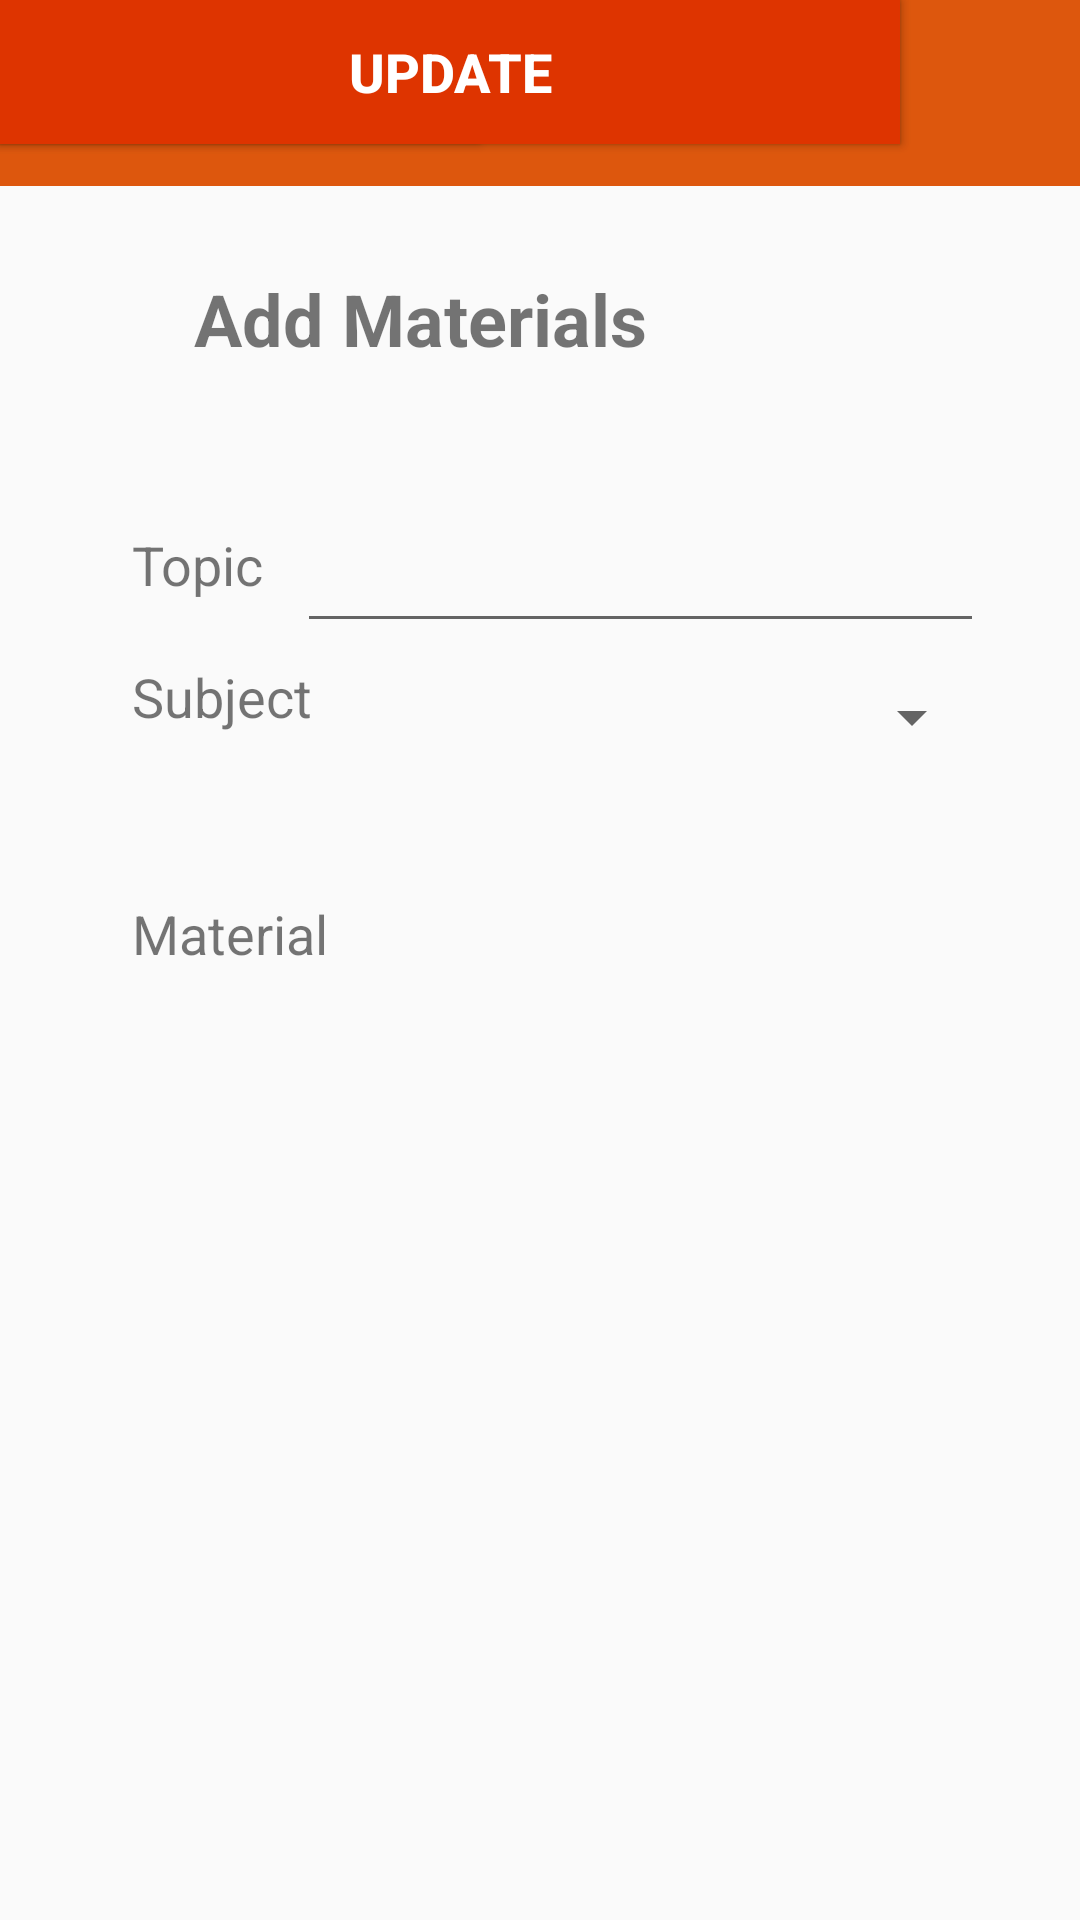

This screen was rendered from an Android layout file. Write that file and the resources it references.
<!-- AndroidManifest.xml: application theme AppTheme -->
<!-- res/layout/activity_admin_edit_materials_content.xml -->
<?xml version="1.0" encoding="utf-8"?>
<androidx.constraintlayout.widget.ConstraintLayout xmlns:android="http://schemas.android.com/apk/res/android"
    xmlns:app="http://schemas.android.com/apk/res-auto"
    xmlns:tools="http://schemas.android.com/tools"
    android:layout_width="match_parent"
    android:layout_height="match_parent"
    tools:context=".Admin_Edit_Materials_Content">

    <TextView
        android:id="@+id/textView12"
        android:layout_width="415dp"
        android:layout_height="62dp"
        android:background="#F2DC4E01"
        android:fontFamily="casual"
        android:textAlignment="center"
        android:textColor="#FFFFFF"
        android:textSize="30sp"
        android:textStyle="bold"
        app:layout_constraintEnd_toEndOf="parent"
        app:layout_constraintStart_toStartOf="parent"
        app:layout_constraintTop_toTopOf="parent" />

    <Spinner
        android:id="@+id/spinner_subject"
        android:layout_width="232dp"
        android:layout_height="38dp"
        android:layout_marginEnd="32dp"
        app:layout_constraintBottom_toBottomOf="@+id/textView6"
        app:layout_constraintEnd_toEndOf="parent"
        app:layout_constraintTop_toTopOf="@+id/textView6"
        app:layout_constraintVertical_bias="0.0" />

    <Button
        android:layout_width="160dp"
        android:layout_height="wrap_content"
        android:layout_margin="20dp"
        android:background="@color/colorPrimary"
        android:text="@string/browse"
        android:textColor="@android:color/white"
        android:textSize="18sp"
        android:textStyle="bold"
        tools:layout_editor_absoluteX="195dp"
        tools:layout_editor_absoluteY="299dp" />

    <EditText
        android:id="@+id/Tp_name"
        android:layout_width="229dp"
        android:layout_height="47dp"
        android:layout_marginEnd="32dp"
        android:ems="10"
        android:importantForAutofill="no"
        android:inputType=""
        app:layout_constraintBottom_toBottomOf="@+id/textView5"
        app:layout_constraintEnd_toEndOf="parent"
        app:layout_constraintTop_toTopOf="@+id/textView5"
        app:layout_constraintVertical_bias="0.391" />

    <TextView
        android:id="@+id/textView6"
        android:layout_width="76dp"
        android:layout_height="27dp"
        android:layout_marginStart="44dp"
        android:layout_marginTop="20dp"
        android:text="@string/choose_subject"
        android:textSize="18sp"
        app:layout_constraintStart_toStartOf="parent"
        app:layout_constraintTop_toBottomOf="@+id/textView5" />

    <TextView
        android:id="@+id/textView7"
        android:layout_width="80dp"
        android:layout_height="23dp"
        android:layout_marginStart="44dp"
        android:layout_marginTop="52dp"
        android:text="@string/material"
        android:textSize="18sp"
        app:layout_constraintStart_toStartOf="parent"
        app:layout_constraintTop_toBottomOf="@+id/textView6" />

    <TextView
        android:id="@+id/textView5"
        android:layout_width="56dp"
        android:layout_height="24dp"
        android:layout_marginStart="44dp"
        android:layout_marginTop="176dp"
        android:text="@string/topic"
        android:textSize="18sp"
        app:layout_constraintStart_toStartOf="parent"
        app:layout_constraintTop_toTopOf="parent" />

    <Button
        android:layout_width="300dp"
        android:layout_height="wrap_content"
        android:layout_margin="20dp"
        android:background="@color/colorPrimary"
        android:text="@string/btn_cancel"
        android:textColor="@android:color/white"
        android:textSize="18sp"
        android:textStyle="bold"
        tools:layout_editor_absoluteX="55dp"
        tools:layout_editor_absoluteY="507dp" />

    <Button
        android:layout_width="300dp"
        android:layout_height="wrap_content"
        android:layout_margin="20dp"
        android:background="@color/colorPrimary"
        android:text="@string/btn_update"
        android:textColor="@android:color/white"
        android:textSize="18sp"
        android:textStyle="bold"
        tools:layout_editor_absoluteX="55dp"
        tools:layout_editor_absoluteY="422dp" />

    <androidx.constraintlayout.widget.Barrier
        android:id="@+id/barrier"
        android:layout_width="wrap_content"
        android:layout_height="wrap_content"
        app:barrierDirection="left" />

    <androidx.constraintlayout.widget.Barrier
        android:id="@+id/barrier2"
        android:layout_width="wrap_content"
        android:layout_height="wrap_content"
        app:barrierDirection="left" />

    <TextView
        android:id="@+id/textView2"
        android:layout_width="wrap_content"
        android:layout_height="wrap_content"
        android:layout_marginTop="28dp"
        android:text="Add Materials"
        android:textSize="24sp"
        android:textStyle="bold"
        app:layout_constraintEnd_toEndOf="parent"
        app:layout_constraintHorizontal_bias="0.31"
        app:layout_constraintStart_toStartOf="parent"
        app:layout_constraintTop_toBottomOf="@+id/textView12" />

</androidx.constraintlayout.widget.ConstraintLayout>
<!-- resources referenced by this layout -->
<resources>
  <color name="colorPrimary">#de3400</color>
  <string name="browse">Browse</string>
  <string name="btn_cancel">Cancel</string>
  <string name="btn_update">Update</string>
  <string name="choose_subject">Subject</string>
  <string name="material">Material</string>
  <string name="topic">Topic</string>
  <style name="AppTheme" parent="Theme.AppCompat.Light.NoActionBar">
          
          <item name="colorPrimary">@color/colorPrimary</item>
          <item name="colorSecondary">#ffffff</item>
          <item name="colorPrimaryDark">@color/colorPrimaryDark</item>
          <item name="colorAccent">#de3400</item>
      </style>
  <color name="colorPrimaryDark">#6A1B9A</color>
</resources>
